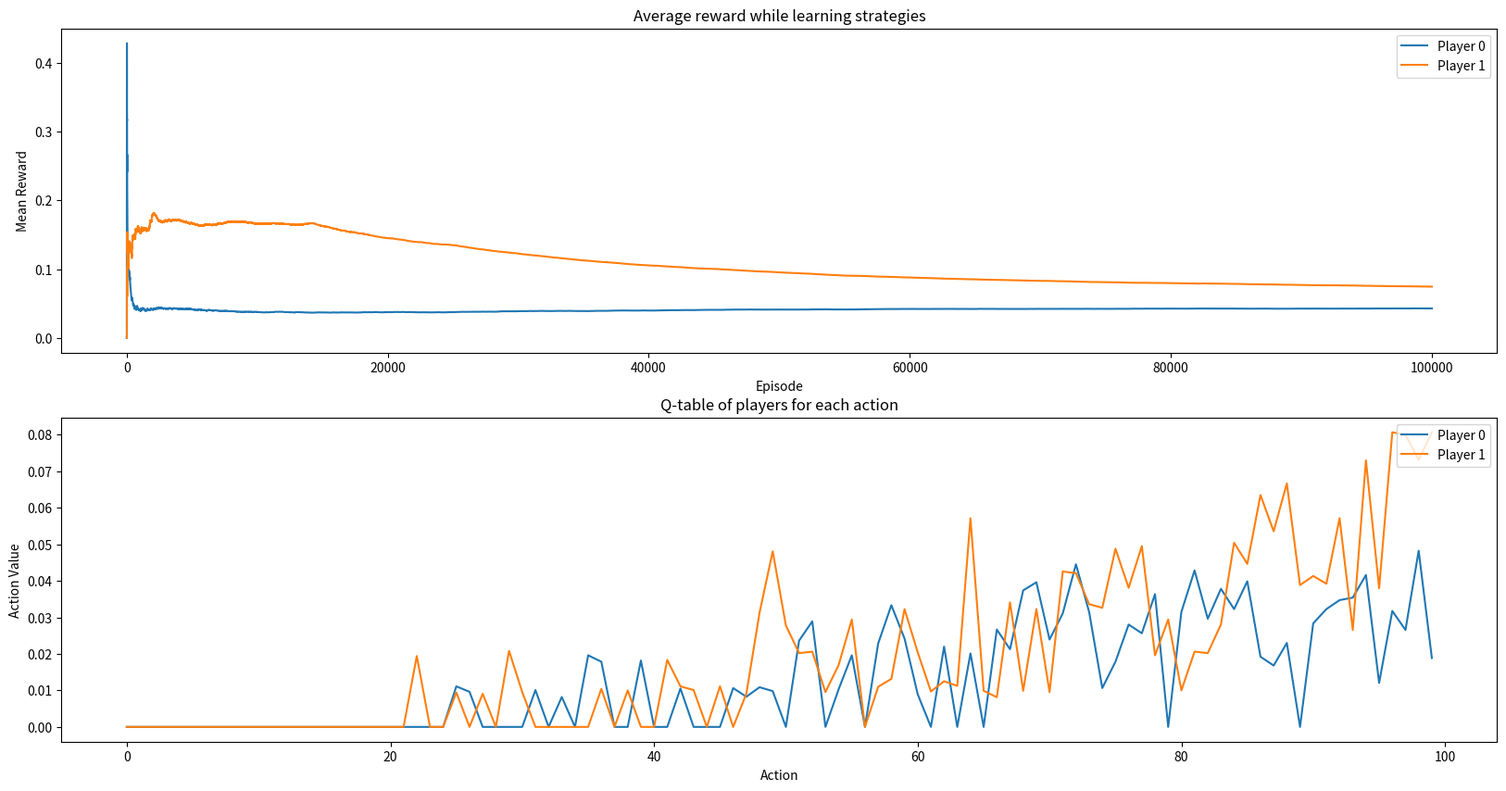

The script that saved this image:
import numpy as np
import matplotlib.pyplot as plt
from tqdm import trange

class Agent:
    def __init__(self, n_anctions, epsilon_0=0.1, e_decay=1):
        self.epsilon_0 = epsilon_0
        self.e_decay = e_decay
        self.indices = np.arange(n_anctions)

    def reset(self):
        self.q_estimation = np.zeros(len(self.indices))
        self.epsilon = self.epsilon_0
        self.action_count = np.zeros(len(self.indices))
        return np.random.choice(self.indices)

    def act(self):
        self.epsilon *= self.e_decay
        if np.random.rand() < self.epsilon:
            return np.random.choice(self.indices)           
        q_best = np.max(self.q_estimation)
        return np.random.choice(np.where(self.q_estimation == q_best)[0])

    def step(self, action, reward):
        self.action_count[action] += 1
        self.step_size = 1 / self.action_count[action]        
        self.q_estimation[action] += (reward - self.q_estimation[action]) / self.action_count[action]
        return self.q_estimation

def reward_game(prob):
    seed = np.random.uniform()
    outc = np.where(seed>prob, 0, 1)
    rewa = [0 for i in range(len(outc))]
    if (np.count_nonzero(outc == 1) == 1):
        rewa = np.where(outc == 1, 1, 0)         # non-cooperative
        #rewa = [1 for i in range(len(outc))]    # cooperative
    return rewa

def game(all_actions, actions):
    prob = np.zeros([len(actions)])
    for idx, action_i in enumerate(actions):
        prob[idx] =  all_actions[action_i]      
    reward = reward_game(prob)      
    return reward        

def simulate(agents, time, all_actions): 
    q_table =     [0 for i in range(len(agents))] 
    actions =     [0 for i in range(len(agents))] 
    actions_max = [0 for i in range(len(agents))] 
    reward =      [0 for i in range(len(agents))]
    reward_max =  [0 for i in range(len(agents))] 
    rewards =     np.zeros((len(agents), time))
    rewards_avg = np.zeros(rewards.shape) 

    for t in trange(time):    
        for i, agent in enumerate(agents):
            if t==0:
                actions[i] = agent.reset()
            else:
                rewards[i, t] = reward[i]  
                rewards_avg[i, t] = np.mean(rewards[i,0:t+1])   
                if reward[i] > reward_max[i]:
                    actions_max[i] = actions[i] 
                q_table[i] = agent.step(actions[i], reward[i])
                actions[i] = agent.act()
        reward = game(all_actions, actions)
    return rewards, rewards_avg, actions_max, q_table        

def Minority():
    players = 2
    all_actions = np.arange(0,1,0.01)
    time = 100000
    epsilon_0 = 0.99
    epsilon_f = 0.01
    e_decay = np.power(epsilon_f/epsilon_0, 1/time)
    agents = []
    for i in range(players):
        agents.append(Agent(n_anctions=len(all_actions)))  
    rewards , rewards_avg, actions_max, q_table = simulate(agents, time, all_actions) 

    """prob = np.random.uniform(size = [players])
    seed = np.random.uniform()
    outc = np.where(seed>prob, 0, 1)
    rewa = [0 for i in range(len(outc))]
    if (np.count_nonzero(outc == 1) == 1):
        rewa = np.where(outc == 1, 1, 0)
    print(prob, seed, outc, rewa)"""

    for i in range(players):
        print("Player {} => Final avg reward = {}. Best Action = {}.".format(i, rewards_avg[i][-1], all_actions[actions_max[i]]))
    
    best_actions = [all_actions[actions_max[i]] for i in range(players)]  
    print("Best Action : {}".format(best_actions))   

    plt.close()
    fig0, axs = plt.subplots(2, 1, figsize=(20,10))
    for i in range(players):
        axs[0].plot(rewards_avg[i], label="Player {}".format(i))
        axs[1].plot(q_table[i], label="Player {}".format(i))    
    axs[0].set_title("Average reward while learning strategies")
    axs[0].set_xlabel("Episode")
    axs[0].set_ylabel("Mean Reward")
    axs[0].legend(loc='upper right')
    axs[1].set_title("Q-table of players for each action")
    axs[1].set_ylabel("Action Value")
    axs[1].set_xlabel("Action")
    axs[1].legend(loc='upper right')
    plt.show()

if __name__ == '__main__':
    Minority()
